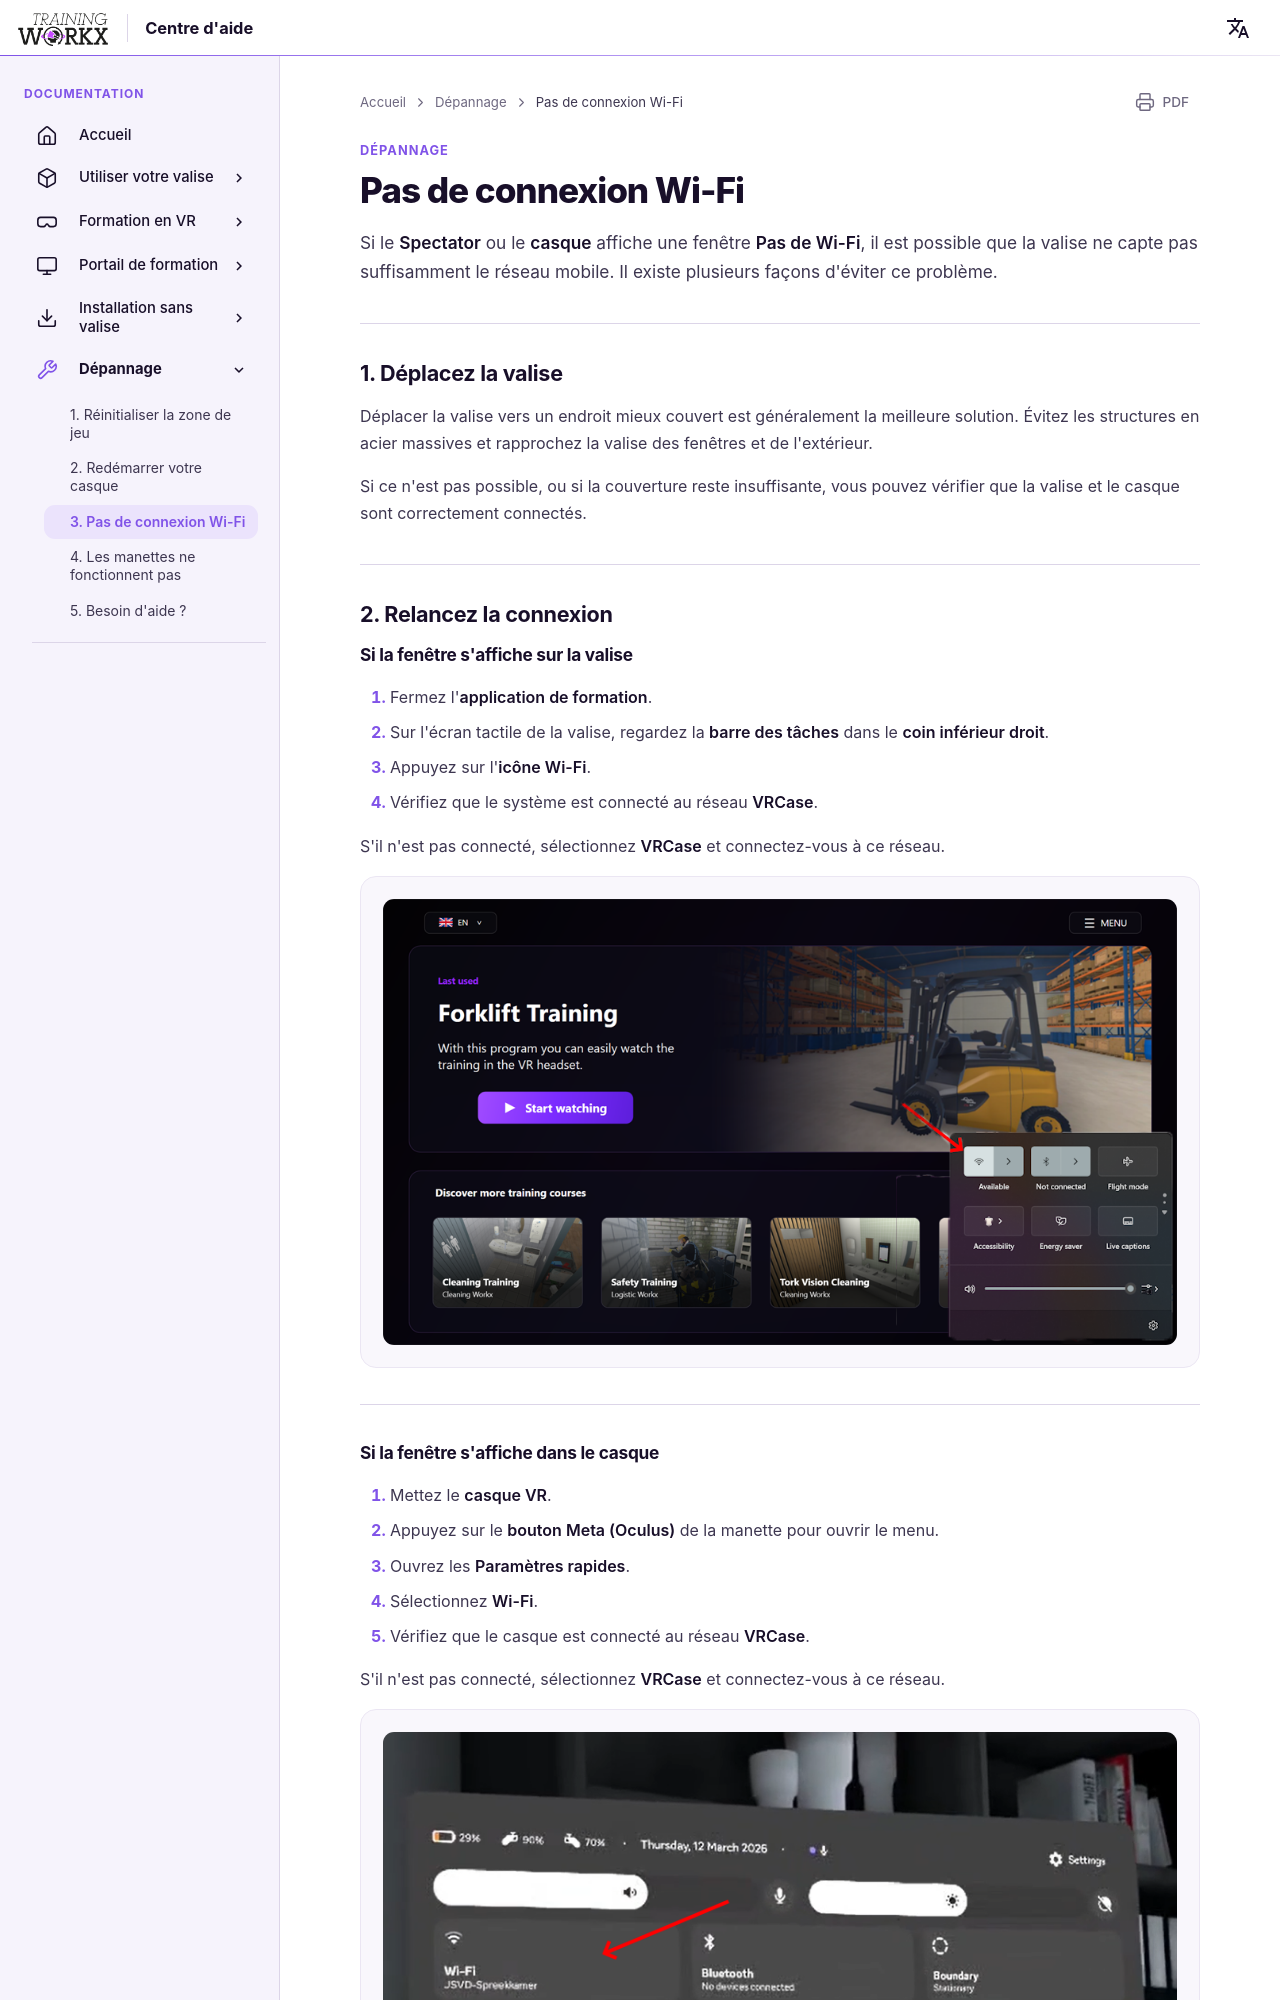

repository: LogisticWorkx/Documentation · page: fr/Troubleshooting/3-no-wifi/index.html · generator: mkdocs

# Pas de connexion Wi-Fi

Si le **Spectator** ou le **casque** affiche une fenêtre **Pas de Wi-Fi**, il est possible que la valise ne capte pas suffisamment le réseau mobile. Il existe plusieurs façons d'éviter ce problème.

---

## 1. Déplacez la valise

Déplacer la valise vers un endroit mieux couvert est généralement la meilleure solution. Évitez les structures en acier massives et rapprochez la valise des fenêtres et de l'extérieur.

Si ce n'est pas possible, ou si la couverture reste insuffisante, vous pouvez vérifier que la valise et le casque sont correctement connectés.

---

## 2. Relancez la connexion

### Si la fenêtre s'affiche sur la valise

1. Fermez l'**application de formation**.  
2. Sur l'écran tactile de la valise, regardez la **barre des tâches** dans le **coin inférieur droit**.  
3. Appuyez sur l'**icône Wi-Fi**.  
4. Vérifiez que le système est connecté au réseau **VRCase**.  

S'il n'est pas connecté, sélectionnez **VRCase** et connectez-vous à ce réseau.

![Sélection du Wi-Fi sur la valise](../assets/wifi-box-select.png)

---
